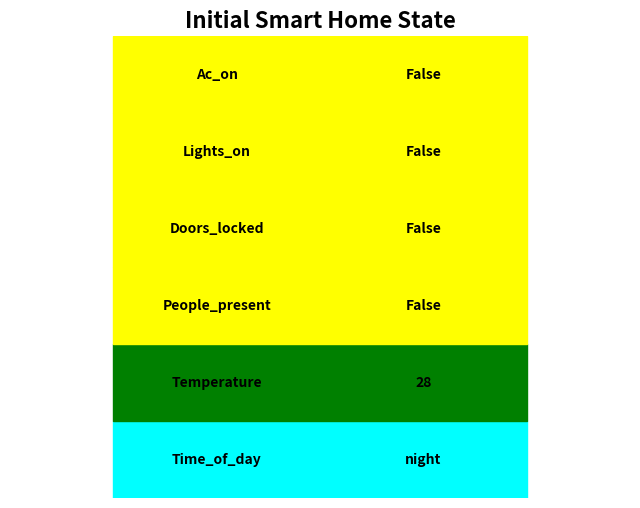
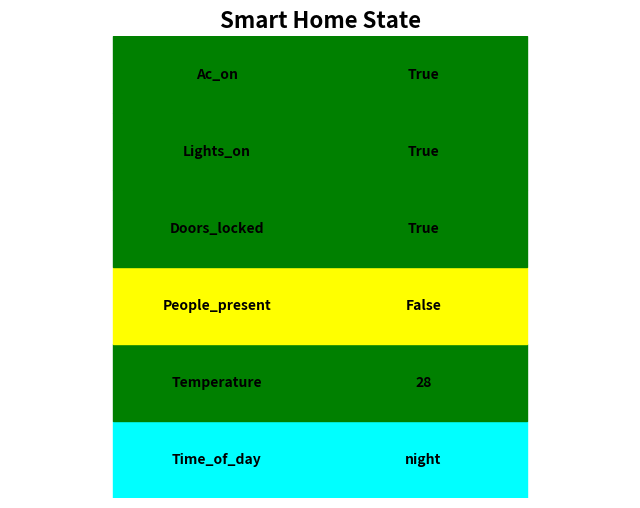

Reproduce these figures in Python, in order.
import matplotlib.pyplot as plt
from matplotlib.patches import Rectangle

state = {
    'time_of_day' : 'night',
    'temperature' : 28,
    'people_present' : False,
    'doors_locked' : False,
    'lights_on' : False,
    'AC_on' : False
}

# Define the function to apply rules
def apply_rules (state):
    #Rule 1: Turn on Lights in the evening if someone is home 
    if state['time_of_day'] == 'night' and not state['lights_on']:
        state['lights_on'] = True

    # Rule 2: Adjust thermostat if it's cold and someone is home 
    if state['temperature']> 25:
        state['AC_on'] = True

    #Rule 3: Lock doors if no one is home 
    if not state['people_present'] and not state['doors_locked']:
        state['doors_locked'] = True

    return state

# Function to visualize the smart home state as a  dashboard grid
def visualize_state_grid(state, title="Smart Home State"):

    #Set up the plot
    fig, ax = plt.subplots(figsize=(8, 6))
    ax.set_xlim(0 , 3)
    ax.set_ylim(0, len(state))
    ax.set_title(title, fontsize=16, fontweight='bold')
    ax.axis("off")

    # Define colors for each state based on device type
    color_map = {
        "locked": "green", "unlocked": "yellow", 
        True: "green", False: "yellow", 
        "night": "aqua", "evening": "aqua", 
        "temperature": "green"
    }

    # Place each device state as a colored rectangle in the grid 
    for i, (device, state) in enumerate (state.items()):
        color = color_map.get(state, "green") # Define color

        # [redacted]
        #Drawing rectangle and adding text
        rect = Rectangle((0.5, i), 2, 1, color = color, edgecolor="black")   
        ax.add_patch(rect)

        #Add device name and state text
        ax.text(1, i+0.5, device.capitalize(), va="center", ha="center", fontweight="bold", color="black")
        ax.text(2, i + 0.5, str(state), va="center", ha="center", fontweight="bold", color="black")

    plt.show()


print("initial state", state)
visualize_state_grid(state, title="Initial Smart Home State")

apply_rules(state)
print("final state", state)
visualize_state_grid(state, title="Smart Home State")